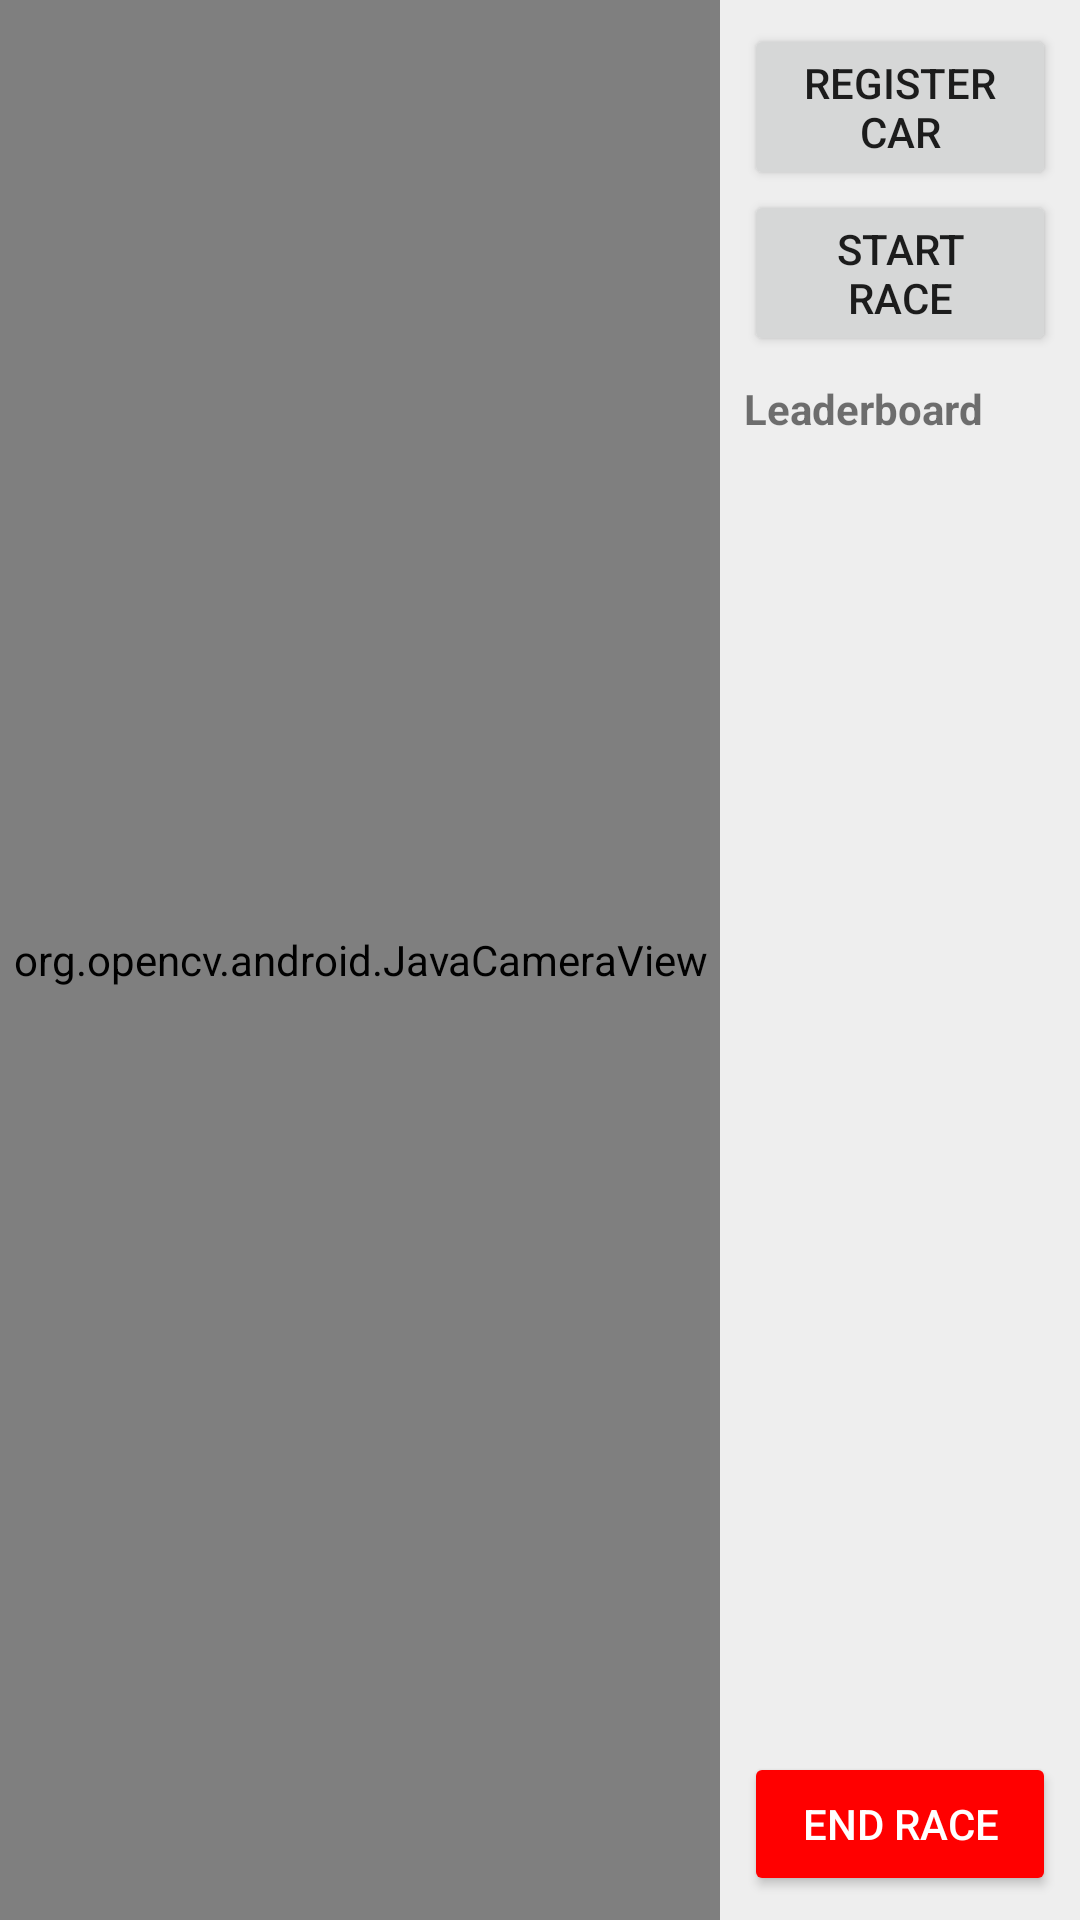

Produce the Android XML layout that renders to this screen, including the resource entries it uses.
<!-- AndroidManifest.xml: activity theme Theme.LapTimer -->
<!-- res/layout/activity_main.xml -->
<?xml version="1.0" encoding="utf-8"?>
<LinearLayout xmlns:android="http://schemas.android.com/apk/res/android"
    xmlns:app="http://schemas.android.com/apk/res-auto"
    android:layout_width="match_parent"
    android:layout_height="match_parent"
    android:orientation="horizontal"
    android:weightSum="3">

    <FrameLayout
        android:layout_width="0dp"
        android:layout_height="match_parent"
        android:layout_weight="2"
        android:background="#000000">

        <org.opencv.android.JavaCameraView
            android:id="@+id/camera_view"
            android:layout_width="match_parent"
            android:layout_height="match_parent"
            android:visibility="visible"
            app:camera_id="0" />
    </FrameLayout>

    <LinearLayout
        android:layout_width="0dp"
        android:layout_height="match_parent"
        android:layout_weight="1"
        android:orientation="vertical"
        android:padding="8dp"
        android:background="#EEEEEE">

        <Button
            android:id="@+id/btn_register"
            android:layout_width="match_parent"
            android:layout_height="wrap_content"
            android:text="Register Car" />

        <Button
            android:id="@+id/btn_start_race"
            android:layout_width="match_parent"
            android:layout_height="wrap_content"
            android:text="Start Race" />

        <TextView
            android:layout_width="match_parent"
            android:layout_height="wrap_content"
            android:text="Leaderboard"
            android:textStyle="bold"
            android:paddingTop="8dp"/>

        <androidx.recyclerview.widget.RecyclerView
            android:id="@+id/recycler_view_cars"
            android:layout_width="match_parent"
            android:layout_height="0dp"
            android:layout_weight="1"
            android:scrollbars="vertical" />

        <Button
            android:id="@+id/btn_end_race"
            android:layout_width="match_parent"
            android:layout_height="wrap_content"
            android:backgroundTint="#FF0000"
            android:textColor="#FFFFFF"
            android:text="End Race" />
    </LinearLayout>
</LinearLayout>
<!-- resources referenced by this layout -->
<resources>
  <style name="Theme.LapTimer" parent="Theme.AppCompat.Light.NoActionBar">
          <item name="colorPrimary">@color/purple_500</item>
          <item name="colorPrimaryDark">@color/purple_700</item>
          <item name="colorAccent">@color/teal_200</item>
      </style>
  <!-- not gathered from this repository: default colours our renderer supplied (Android Studio template values) -->
  <color name="purple_500">#FF6200EE</color>
  <color name="purple_700">#FF3700B3</color>
  <color name="teal_200">#FF03DAC5</color>
</resources>
